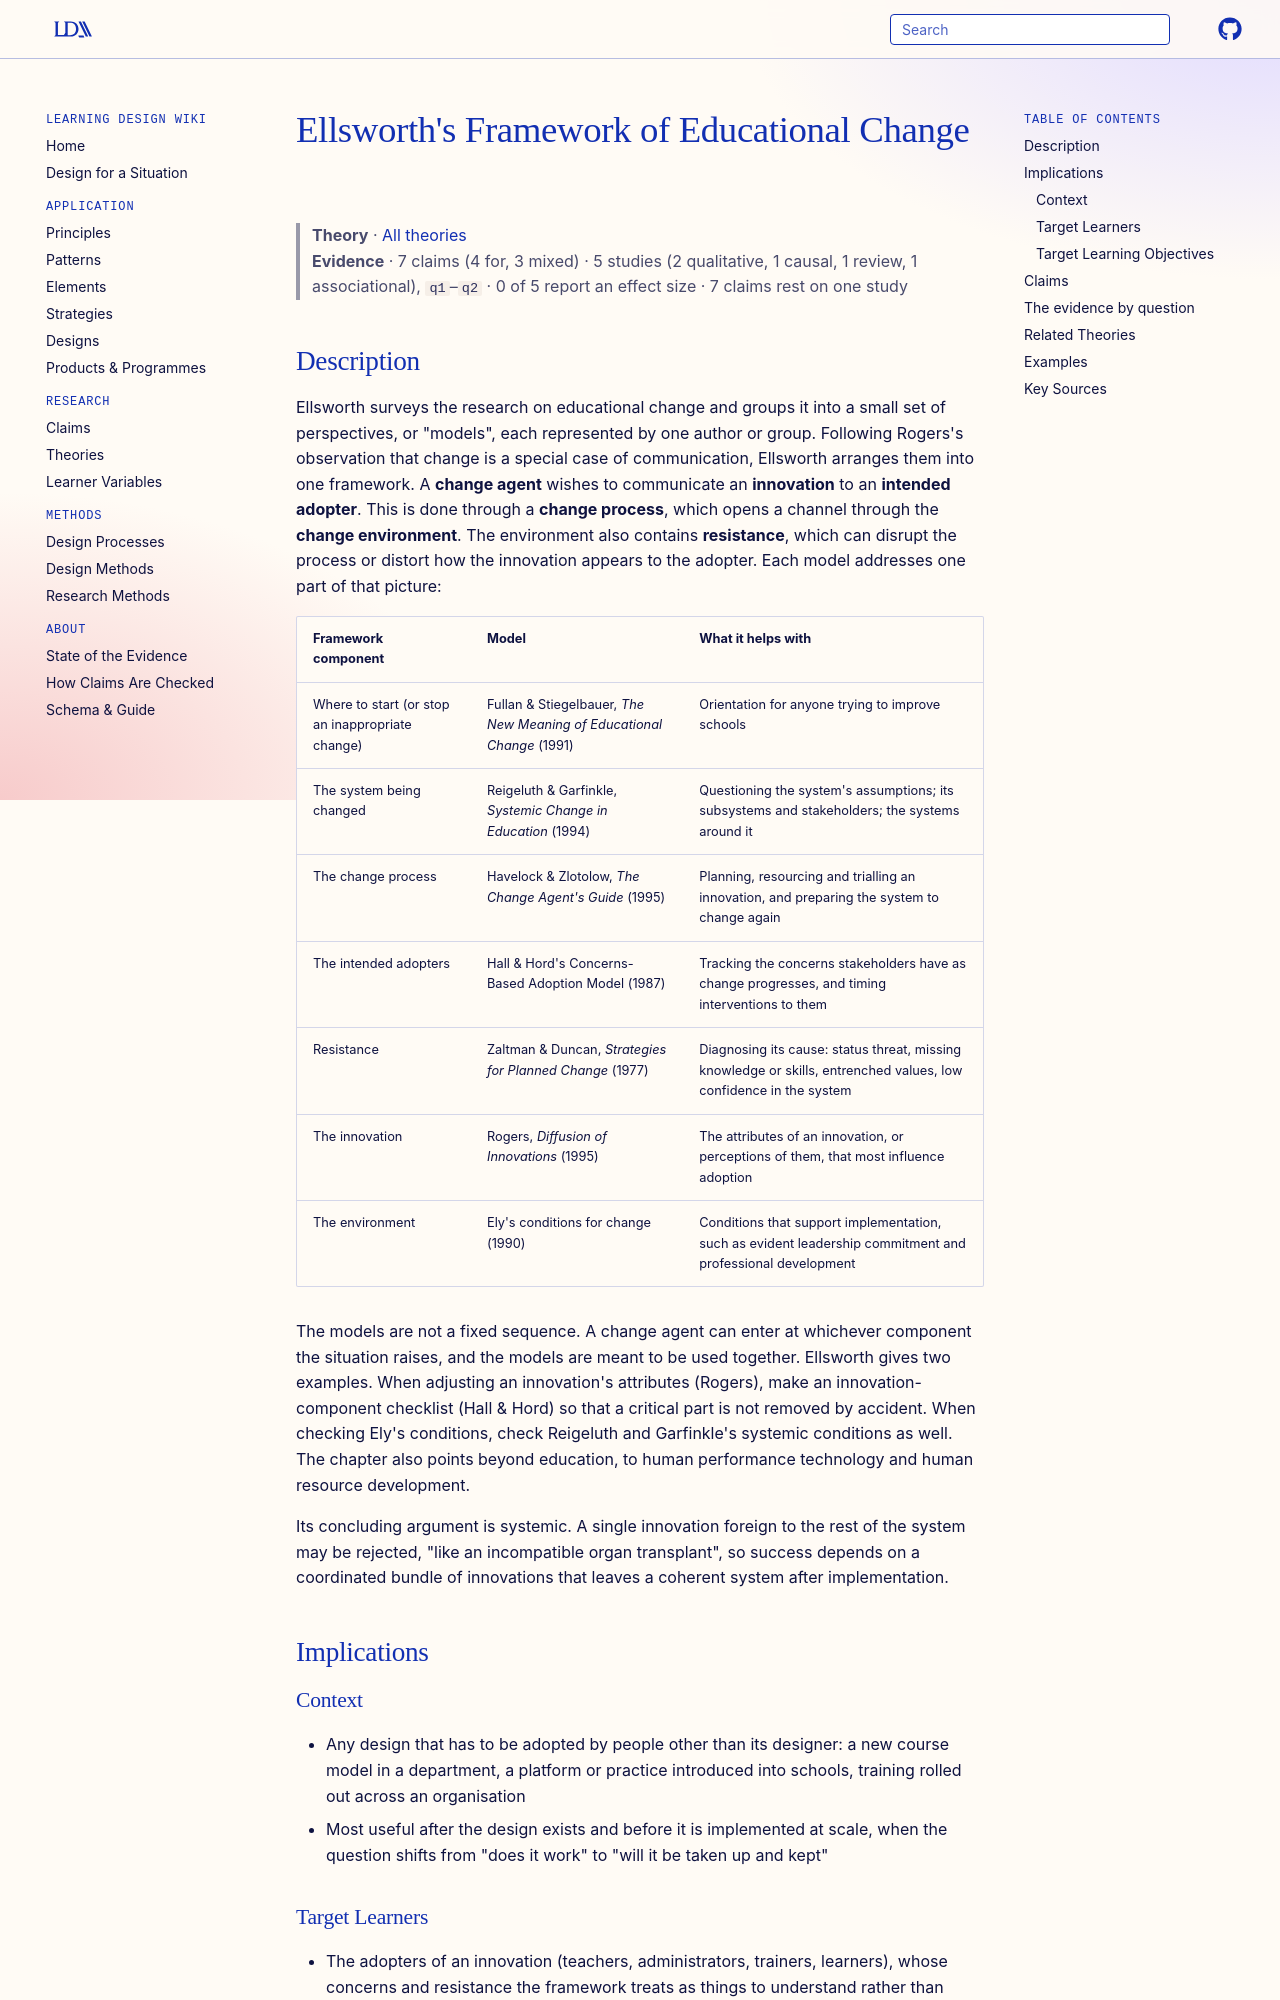

repository: Learning-Design-Alliance/learning-wiki · page: theories/ellsworth-framework-of-educational-change/index.html · generator: mkdocs

---
type: theory
title: Ellsworth's Framework of Educational Change
description: Ellsworth's organisation of the classic educational change models around a communication model, in which a change agent communicates an innovation to an intended adopter through a change process, across an environment that contains resistance.
canonical: true
status: review
generated:
  by: claude/unspecified
  at: 2026-09-24
---

# Ellsworth's Framework of Educational Change

> **Theory** · [All theories](index.md)
> **Evidence** · 7 claims (4 for, 3 mixed) · 5 studies (2 qualitative, 1 causal, 1 review, 1 associational), `q1`–`q2` · 0 of 5 report an effect size · 7 claims rest on one study

## Description
Ellsworth surveys the research on educational change and groups it into a small set of perspectives, or "models", each represented by one author or group. Following Rogers's observation that change is a special case of communication, Ellsworth arranges them into one framework. A **change agent** wishes to communicate an **innovation** to an **intended adopter**. This is done through a **change process**, which opens a channel through the **change environment**. The environment also contains **resistance**, which can disrupt the process or distort how the innovation appears to the adopter. Each model addresses one part of that picture:

| Framework component | Model | What it helps with |
|---|---|---|
| Where to start (or stop an inappropriate change) | Fullan & Stiegelbauer, *The New Meaning of Educational Change* (1991) | Orientation for anyone trying to improve schools |
| The system being changed | Reigeluth & Garfinkle, *Systemic Change in Education* (1994) | Questioning the system's assumptions; its subsystems and stakeholders; the systems around it |
| The change process | Havelock & Zlotolow, *The Change Agent's Guide* (1995) | Planning, resourcing and trialling an innovation, and preparing the system to change again |
| The intended adopters | Hall & Hord's Concerns-Based Adoption Model (1987) | Tracking the concerns stakeholders have as change progresses, and timing interventions to them |
| Resistance | Zaltman & Duncan, *Strategies for Planned Change* (1977) | Diagnosing its cause: status threat, missing knowledge or skills, entrenched values, low confidence in the system |
| The innovation | Rogers, *Diffusion of Innovations* (1995) | The attributes of an innovation, or perceptions of them, that most influence adoption |
| The environment | Ely's conditions for change (1990) | Conditions that support implementation, such as evident leadership commitment and professional development |

The models are not a fixed sequence. A change agent can enter at whichever component the situation raises, and the models are meant to be used together. Ellsworth gives two examples. When adjusting an innovation's attributes (Rogers), make an innovation-component checklist (Hall & Hord) so that a critical part is not removed by accident. When checking Ely's conditions, check Reigeluth and Garfinkle's systemic conditions as well. The chapter also points beyond education, to human performance technology and human resource development.

Its concluding argument is systemic. A single innovation foreign to the rest of the system may be rejected, "like an incompatible organ transplant", so success depends on a coordinated bundle of innovations that leaves a coherent system after implementation.

## Implications

### Context
- Any design that has to be adopted by people other than its designer: a new course model in a department, a platform or practice introduced into schools, training rolled out across an organisation
- Most useful after the design exists and before it is implemented at scale, when the question shifts from "does it work" to "will it be taken up and kept"
